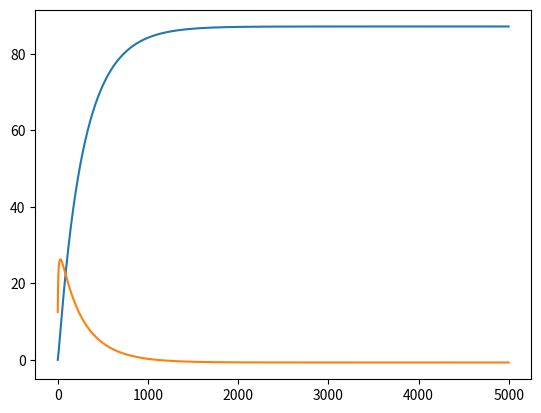

This chart was generated by the following Python code:
import math
import matplotlib.pyplot as plt

'''
This class models two tank process described in Pirabakaran-Becerra
paper chapter 4 (fig. 4)
'''

class TwoTankProcess:
    def __init__(self, A1=289, A2=144, K1=30, K2=30, c=280):
        """
        Initialize model with process constants. If not called
        ten default values are given.

        Args:
            A1: First tank base area.
            A2: second tank base area.
            K1: Flow constant for Q12 valve. Corresponds to physical properties of valve, tank, and liquid.
            K2: Flow constant for Q2 valve. Corresponds to physical properties of valve, tank, and liquid.
            c: Flow constant for Q1 (input) flow. Corresponds to max input flow.

        """
        self.A1 = A1
        self.A2 = A2
        self.K1 = K1
        self.K2 = K2
        self.c = c
        self.h1 = 0
        self.h2 = 0
        self.prev_Vin = 0

    def process_run(self, V_in, delta_T) -> float:
        """
        Run one iteration of model simulation.

        Args:
            V_in: Input valve opening in percents.
            delta_T: simulation time step [s]

        Returns:
            h2: liquid level in second tank.

        """
        Q1 = (self.c * V_in) / 100
        Q2 = self.K2 * math.sqrt(self.h2)
        Q12 = self.K1 * math.sqrt(self.h1 - self.h2)
        h1_new = ((Q1 -Q2) / self.A1) * delta_T + self.h1
        h2_new = ((Q12 - Q2) / self.A2) * delta_T + self.h2
        self.h1 = h1_new
        self.h2 = h2_new
        self.prev_Vin = V_in

        return self.h2

    def get_dY_dU(self, delta_T, dU) -> float:
        """
        Calculates dY/dU derivative for system.

        Args:
            delta_T: simulation time step [s].
            dU: Input value diffrence

        Returns:
            h2: dY/dU derivative at given moment

        """
        # first iteration for moment n
        Q1 = self.prev_Vin + (self.c * dU) / 100
        Q2 = self.K2 * math.sqrt(self.h2)
        Q12 = self.K1 * math.sqrt(self.h1 - self.h2)
        h1_1 = ((Q1 -Q2) / self.A1) * delta_T + self.h1
        h2_1 = ((Q12 - Q2) / self.A2) * delta_T + self.h2

        # second iteration for moment n+1
        Q2 = self.K2 * math.sqrt(h2_1)
        Q12 = self.K1 * math.sqrt(h1_1 - h2_1)
        h2_2 = ((Q12 - Q2) / self.A2) * delta_T + h2_1
        
        #return dY(n+1)/dU(n)
        return (h2_2 - h2_1) / dU
    

tanks_sys = TwoTankProcess()
time = list(range(5000))
system_out = list()
dYdU = list()

for y in time:
    system_out.append(tanks_sys.process_run(100, 1))
    dYdU.append(tanks_sys.get_dY_dU(1, 0.01))

plt.plot(time, system_out)
#plt.show()
plt.plot(time, dYdU)
plt.show()